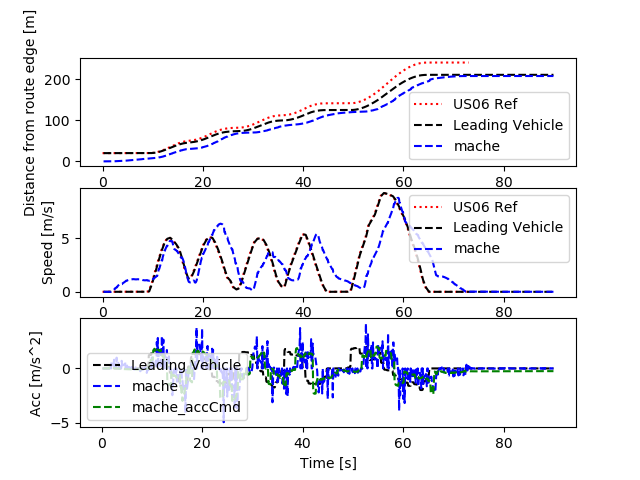

The table this chart was drawn from, first rows:
Realtime [sec], Sim Time [sec], Sim Time from MPC [sec], MPC runtime, v0_dist [m], v0_lane [-], v0_spd [m/s], v0_acc [m/s2], v1_dist [m], v1_lane [-], v1_spd [m/s], v1_acc [m/s2], v1_accCmd [m/s2]
0.0, 0.0, 0.0, 0.0, 0.0, 0.0, 0.0, 0.0, 0.0, 0.0, 0.0, 0.0, 0.0
0.0, 0.0, 0.0, 0.0, 0.0, 0.0, 0.0, 0.0, 0.0, 0.0, 0.0, 0.0, 0.0
0.0, 0.0, 0.0, 0.0, 0.0, 0.0, 0.0, 0.0, 0.0, 0.0, 0.0, 0.0, 0.0
0.0, 0.2, 0.0, 0.01052, 20.0, 0.0, 0.0, 0.0, 0.0, 0.0, 0.0, 0.0, 0.0
0.1211, 0.3, 0.0, 0.005164, 20.0, 0.0, 0.0, 0.0, 0.0, 0.0, 0.0, 0.0, 0.0
0.1282, 0.4, 0.0, 0.009807, 20.0, 0.0, 0.0, 0.0, 0.0, 0.0, 0.0, 0.0, 0.0
0.2146, 0.5, 0.0, 0.009083, 20.0, 0.0, 0.0, 0.0, 0.0, 0.0, 0.0, 0.0, 0.0
0.3157, 0.6, 0.0, 0.008888, 20.0, 0.0, 0.0, 0.0, 0.0, 0.0, 0.0, 0.0, 0.0
0.4159, 0.7, 0.0, 0.009418, 20.0, 0.0, 0.0, 0.0, 0.0, 0.0, 0.0, 0.0, 0.0
0.5152, 0.8, 0.0, 0.008671, 20.0, 0.0, 0.0, 0.0, 0.0, 0.0, 0.0, 0.0, 0.0
0.6143, 0.9, 0.0, 0.01013, 20.0, 0.0, 0.0, 0.0, 0.0, 0.0, 0.0, 0.0, 0.0
0.7153, 1.0, 0.0, 0.00955, 20.0, 0.0, 0.0, 0.0, 0.0, 0.0, 0.0, 0.0, 0.0
0.815, 1.1, 0.0, 0.008734, 20.0, 0.0, 0.0, 0.0, 0.0, 0.0, 0.0, 0.0, 0.0
0.9147, 1.2, 0.0, 0.009516, 20.0, 0.0, 0.0, 0.0, 0.0, 0.0, 0.0, 0.0, 0.0
1.014, 1.3, 0.0, 0.008531, 20.0, 0.0, 0.0, 0.0, 0.0, 0.0, 0.0, 0.0, 0.0
1.214, 1.4, 0.0, 0.008546, 20.0, 0.0, 0.0, 0.0, 0.0, 0.0, 0.0, 0.0, 0.0
1.226, 1.5, 0.0, 0.009754, 20.0, 0.0, 0.0, 0.0, 0.0, 0.0, 0.0, 0.0, 0.0
1.316, 1.6, 1.3, 0.01035, 20.0, 0.0, 0.0, 0.0, 0.0, 0.0, 0.0, 0.0, 0.08849
1.417, 1.7, 1.6, 0.01107, 20.0, 0.0, 0.0, 0.0, 0.1656, 0.0, 0.01325, 0.1325, 0.07708
1.518, 1.8, 1.6, 0.01213, 20.0, 0.0, 0.0, 0.0, 0.1682, 0.0, 0.03856, 0.2531, 0.07808
1.618, 1.9, 1.8, 0.009546, 20.0, 0.0, 0.0, 0.0, 0.1682, 0.0, 0.03856, 0.0, 0.06679
1.718, 2.0, 1.8, 0.01083, 20.0, 0.0, 0.0, 0.0, 0.1825, 0.0, 0.1034, 0.6481, 0.065
1.818, 2.1, 2.0, 0.01154, 20.0, 0.0, 0.0, 0.0, 0.1945, 0.0, 0.1372, 0.3381, 0.05738
1.917, 2.2, 2.0, 0.009908, 20.0, 0.0, 0.0, 0.0, 0.2099, 0.0, 0.1694, 0.3226, 0.0503
2.017, 2.3, 2.2, 0.009908, 20.0, 0.0, 0.0, 0.0, 0.2289, 0.0, 0.2084, 0.3893, 0.04477
2.116, 2.4, 2.3, 0.009879, 20.0, 0.0, 0.0, 0.0, 0.2517, 0.0, 0.2489, 0.4049, 0.03159
2.318, 2.5, 2.3, 0.008582, 20.0, 0.0, 0.0, 0.0, 0.3094, 0.0, 0.3293, 0.8043, 0.03292
2.331, 2.6, 2.3, 0.009434, 20.0, 0.0, 0.0, 0.0, 0.3094, 0.0, 0.3293, 0.0, 0.02297
2.415, 2.7, 2.6, 0.01119, 20.0, 0.0, 0.0, 0.0, 0.3449, 0.0, 0.3779, 0.4856, 0.01633
2.517, 2.8, 2.6, 0.01083, 20.0, 0.0, 0.0, 0.0, 0.3851, 0.0, 0.4272, 0.4939, 0.01534
2.617, 2.9, 2.8, 0.009765, 20.0, 0.0, 0.0, 0.0, 0.3851, 0.0, 0.4272, 0.0, 0.006985
2.715, 3.0, 2.8, 0.01158, 20.0, 0.0, 0.0, 0.0, 0.4802, 0.0, 0.5268, 0.9954, -0.006056
2.818, 3.1, 3.0, 0.01078, 20.0, 0.0, 0.0, 0.0, 0.5352, 0.0, 0.5767, 0.4992, -0.0121
2.917, 3.2, 3.0, 0.01034, 20.0, 0.0, 0.0, 0.0, 0.595, 0.0, 0.6262, 0.4948, -0.0179
3.016, 3.3, 3.2, 0.009867, 20.0, 0.0, 0.0, 0.0, 0.6599, 0.0, 0.6793, 0.5315, -0.0203
3.116, 3.4, 3.2, 0.01118, 20.0, 0.0, 0.0, 0.0, 0.7298, 0.0, 0.7223, 0.4295, -0.009057
3.217, 3.5, 3.4, 0.01024, 20.0, 0.0, 0.0, 0.0, 0.8028, 0.0, 0.7285, 0.0623, -0.0118
3.416, 3.6, 3.4, 0.007809, 20.0, 0.0, 0.0, 0.0, 0.9447, 0.0, 0.704, -0.2448, -0.01501
3.426, 3.7, 3.5, 0.009981, 20.0, 0.0, 0.0, 0.0, 0.9447, 0.0, 0.704, 0.0, -0.01353
3.516, 3.8, 3.5, 0.01136, 20.0, 0.0, 0.0, 0.0, 1.015, 0.0, 0.7192, 0.1516, -0.02182
3.617, 3.9, 3.8, 0.009939, 20.0, 0.0, 0.0, 0.0, 1.015, 0.0, 0.7192, 0.0, -0.02901
3.716, 4.0, 3.8, 0.01134, 20.0, 0.0, 0.0, 0.0, 1.166, 0.0, 0.7896, 0.7039, -0.03595
3.817, 4.1, 4.0, 0.01076, 20.0, 0.0, 0.0, 0.0, 1.246, 0.0, 0.8249, 0.3529, -0.03585
3.917, 4.2, 4.0, 0.01018, 20.0, 0.0, 0.0, 0.0, 1.329, 0.0, 0.8532, 0.2828, -0.04348
4.016, 4.3, 4.2, 0.00984, 20.0, 0.0, 0.0, 0.0, 1.415, 0.0, 0.8835, 0.3033, -0.05266
4.116, 4.4, 4.2, 0.008942, 20.0, 0.0, 0.0, 0.0, 1.505, 0.0, 0.9171, 0.3365, -0.05236
4.214, 4.5, 4.4, 0.01062, 20.0, 0.0, 0.0, 0.0, 1.598, 0.0, 0.9544, 0.3725, -0.0609
4.317, 4.6, 4.5, 0.009478, 20.0, 0.0, 0.0, 0.0, 1.694, 0.0, 0.9852, 0.308, -0.0679
4.515, 4.7, 4.5, 0.006944, 20.0, 0.0, 0.0, 0.0, 1.896, 0.0, 1.041, 0.5599, -0.0679
4.526, 4.8, 4.5, 0.009773, 20.0, 0.0, 0.0, 0.0, 1.896, 0.0, 1.041, 0.0, -0.0637
4.615, 4.9, 4.8, 0.01018, 20.0, 0.0, 0.0, 0.0, 1.896, 0.0, 1.041, 0.0, -0.07151
4.716, 5.0, 4.8, 0.01039, 20.0, 0.0, 0.0, 0.0, 2.107, 0.0, 1.079, 0.3815, -0.07163
4.816, 5.1, 5.0, 0.008764, 20.0, 0.0, 0.0, 0.0, 2.215, 0.0, 1.099, 0.196, -0.07409
4.915, 5.2, 5.0, 0.009016, 20.0, 0.0, 0.0, 0.0, 2.325, 0.0, 1.114, 0.1496, -0.0716
5.015, 5.3, 5.2, 0.009492, 20.0, 0.0, 0.0, 0.0, 2.436, 0.0, 1.122, 0.08217, -0.07479
5.116, 5.4, 5.2, 0.008696, 20.0, 0.0, 0.0, 0.0, 2.548, 0.0, 1.125, 0.03121, -0.07713
5.215, 5.5, 5.4, 0.009241, 20.0, 0.0, 0.0, 0.0, 2.66, 0.0, 1.138, 0.1263, -0.07946
5.316, 5.6, 5.4, 0.008848, 20.0, 0.0, 0.0, 0.0, 2.774, 0.0, 1.148, 0.09761, -0.08042
5.415, 5.7, 5.6, 0.00858, 20.0, 0.0, 0.0, 0.0, 2.888, 0.0, 1.148, 0.006114, -0.08255
5.616, 5.8, 5.6, 0.006234, 20.0, 0.0, 0.0, 0.0, 3.003, 0.0, 1.162, 0.1425, -0.08255
... 841 more rows
